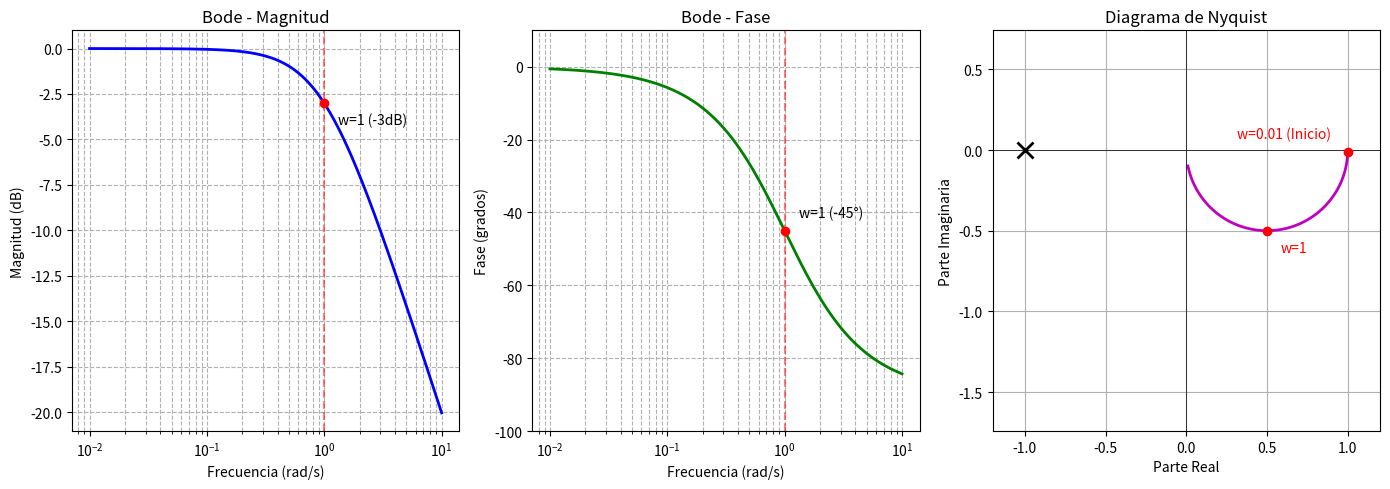

Source code (Python):
import numpy as np
import matplotlib.pyplot as plt

# 1. Definimos el sistema RC (G(s) = 1 / (s+1))
num = [1]
den = [1, 1]

# 2. Creamos un rango de frecuencias (de 0.01 a 10 rad/s)
w = np.logspace(-2, 1, 500)
s = 1j * w

# 3. Evaluamos el sistema en esas frecuencias
G_jw = np.polyval(num, s) / np.polyval(den, s)

# Calculamos Magnitud (en dB) y Fase (en grados)
magnitud = np.abs(G_jw)
magnitud_db = 20 * np.log10(magnitud)
fase = np.angle(G_jw, deg=True)

# 4. Creamos la figura con 3 sub-gráficas
fig = plt.figure(figsize=(14, 5))

# --- Gráfica 1: Bode Magnitud ---
ax1 = fig.add_subplot(131)
ax1.semilogx(w, magnitud_db, 'b-', linewidth=2)
ax1.set_title('Bode - Magnitud')
ax1.set_xlabel('Frecuencia (rad/s)')
ax1.set_ylabel('Magnitud (dB)')
ax1.grid(True, which="both", ls="--")
# Marcamos la frecuencia de corte (w = 1)
ax1.axvline(1, color='r', linestyle='--', alpha=0.5)
ax1.plot(1, -3, 'ro') # A w=1, la magnitud cae a -3dB
ax1.annotate('w=1 (-3dB)', (1, -3), textcoords="offset points", xytext=(10,-15))

# --- Gráfica 2: Bode Fase ---
ax2 = fig.add_subplot(132)
ax2.semilogx(w, fase, 'g-', linewidth=2)
ax2.set_title('Bode - Fase')
ax2.set_xlabel('Frecuencia (rad/s)')
ax2.set_ylabel('Fase (grados)')
ax2.grid(True, which="both", ls="--")
ax2.axvline(1, color='r', linestyle='--', alpha=0.5)
ax2.plot(1, -45, 'ro') # A w=1, la fase es -45 grados
ax2.annotate('w=1 (-45°)', (1, -45), textcoords="offset points", xytext=(10,10))
ax2.set_ylim(-100, 10)

# --- Gráfica 3: Nyquist ---
ax3 = fig.add_subplot(133)
ax3.plot(G_jw.real, G_jw.imag, 'm-', linewidth=2)
ax3.plot(-1, 0, 'kx', markersize=12, markeredgewidth=2, label='Punto Crítico (-1,0)')
ax3.set_title('Diagrama de Nyquist')
ax3.set_xlabel('Parte Real')
ax3.set_ylabel('Parte Imaginaria')
ax3.grid(True)
ax3.axhline(0, color='black', linewidth=0.5)
ax3.axvline(0, color='black', linewidth=0.5)
ax3.axis('equal') # Misma escala en X e Y para ver el círculo real
ax3.set_xlim(-1.2, 1.2)
ax3.set_ylim(-1.2, 0.2)

# Puntos de anclaje para entender el Nyquist
# Punto en w=0.01 (frecuencia casi cero)
ax3.plot(G_jw[0].real, G_jw[0].imag, 'ro')
ax3.annotate('w=0.01 (Inicio)', (G_jw[0].real, G_jw[0].imag), textcoords="offset points", xytext=(-80,10), color='red')
# Punto en w=1 (frecuencia de corte)
ax3.plot(0.5, -0.5, 'ro')
ax3.annotate('w=1', (0.5, -0.5), textcoords="offset points", xytext=(10,-15), color='red')

plt.tight_layout()
plt.show()
